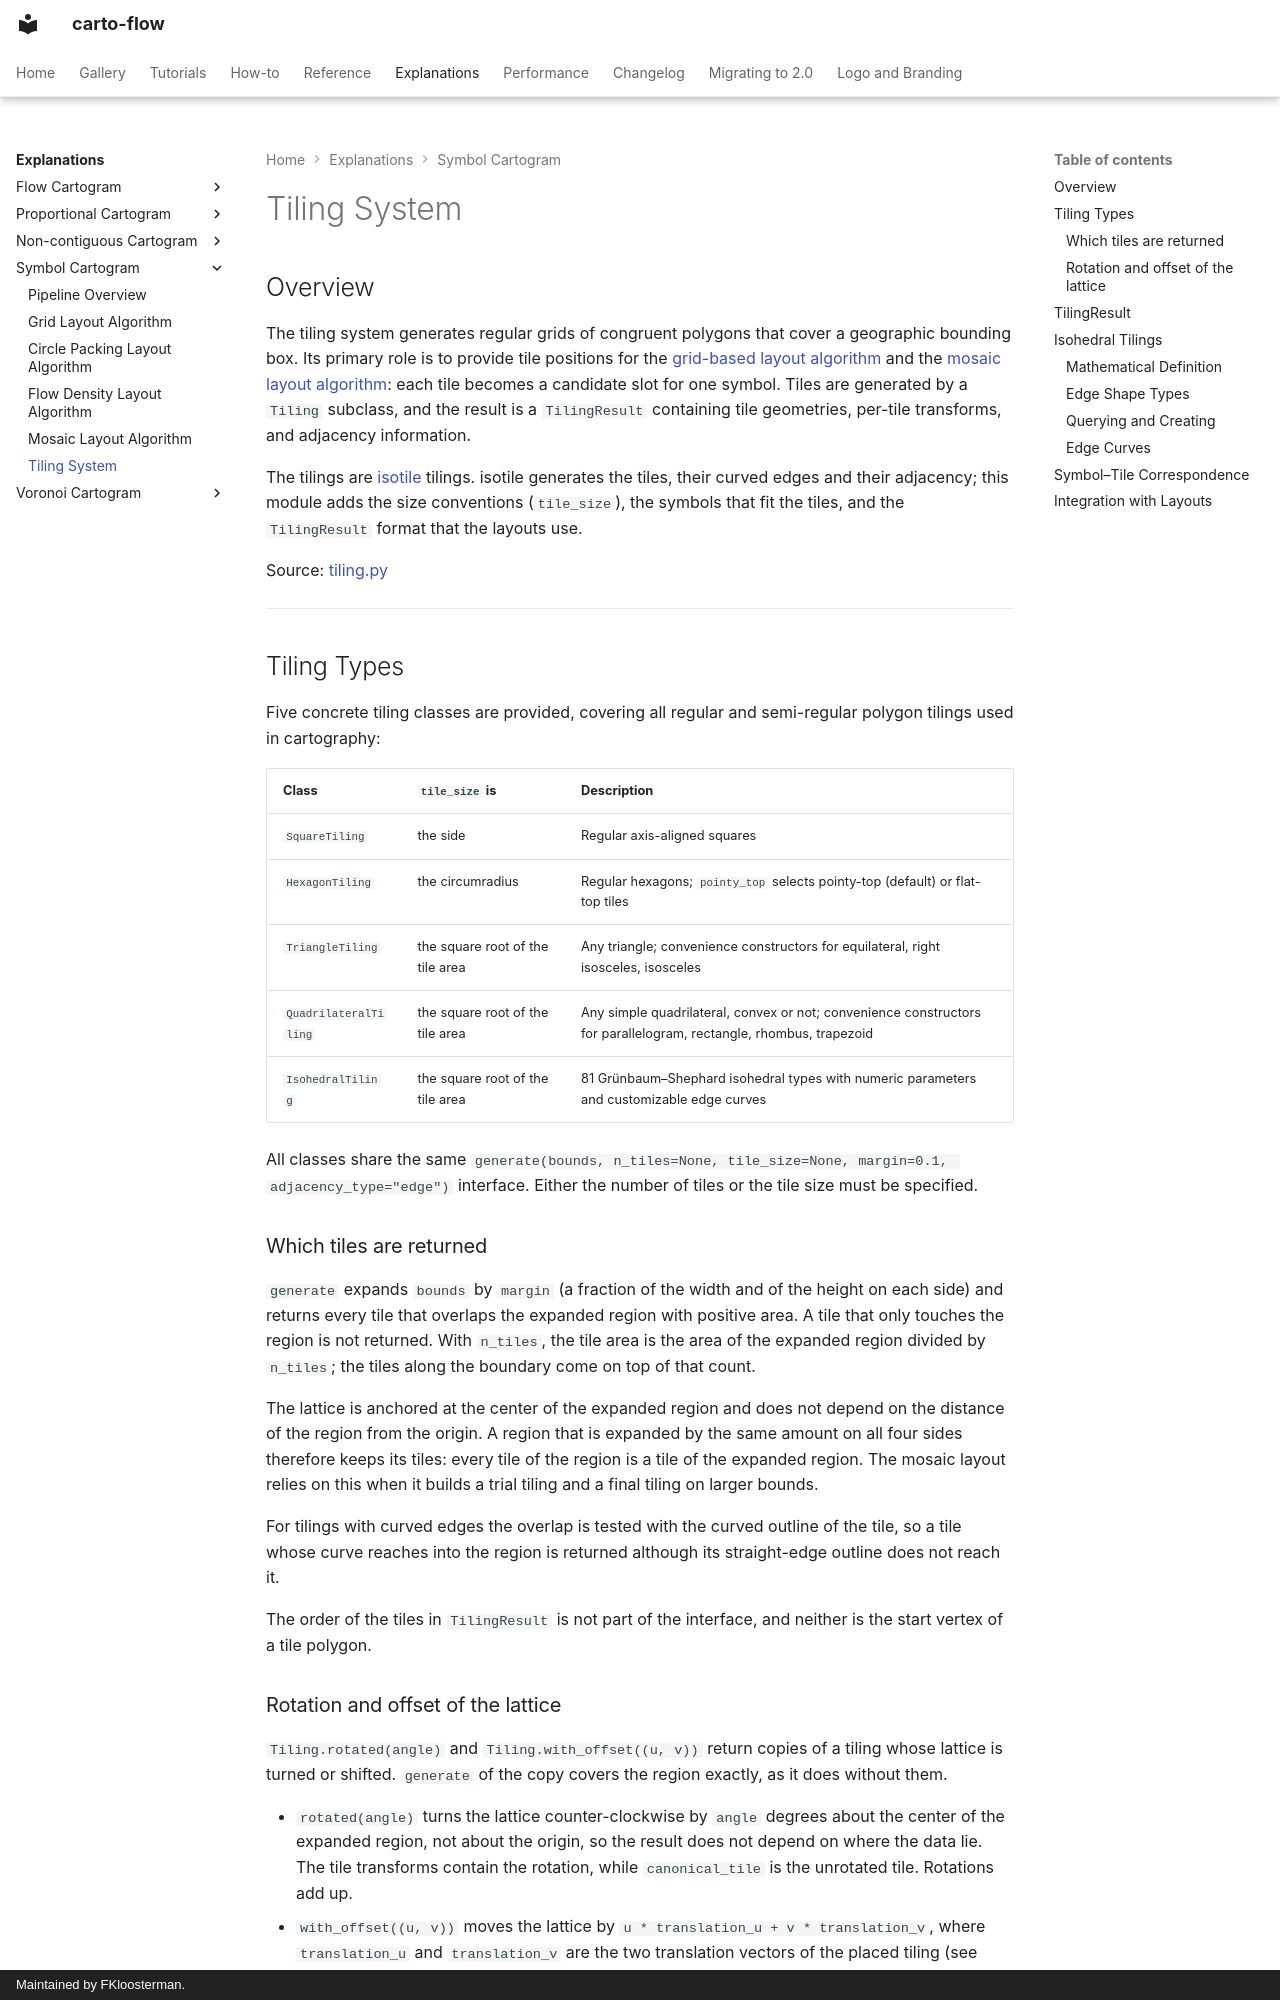

repository: bright-fakl/carto-flow · page: explanations/tiling-system/index.html · generator: mkdocs · copyright: Maintained by FKloosterman.

# Tiling System

## Overview

The tiling system generates regular grids of congruent polygons that cover a geographic bounding box. Its primary role is to provide tile positions for the [grid-based layout algorithm](symbol-cartogram-grid-layout.md) and the [mosaic layout algorithm](symbol-cartogram-mosaic-layout.md): each tile becomes a candidate slot for one symbol. Tiles are generated by a `Tiling` subclass, and the result is a `TilingResult` containing tile geometries, per-tile transforms, and adjacency information.

The tilings are [isotile](https://bright-fakl.github.io/isotile/) tilings. isotile generates the tiles, their curved edges and their adjacency; this module adds the size conventions (`tile_size`), the symbols that fit the tiles, and the `TilingResult` format that the layouts use.

Source: [tiling.py](https://github.com/bright-fakl/carto-flow/blob/main/src/carto_flow/symbol_cartogram/tiling.py)

---

## Tiling Types

Five concrete tiling classes are provided, covering all regular and semi-regular polygon tilings used in cartography:

| Class | `tile_size` is | Description |
|-------|----------------|-------------|
| `SquareTiling` | the side | Regular axis-aligned squares |
| `HexagonTiling` | the circumradius | Regular hexagons; `pointy_top` selects pointy-top (default) or flat-top tiles |
| `TriangleTiling` | the square root of the tile area | Any triangle; convenience constructors for equilateral, right isosceles, isosceles |
| `QuadrilateralTiling` | the square root of the tile area | Any simple quadrilateral, convex or not; convenience constructors for parallelogram, rectangle, rhombus, trapezoid |
| `IsohedralTiling` | the square root of the tile area | 81 Grünbaum–Shephard isohedral types with numeric parameters and customizable edge curves |

All classes share the same `generate(bounds, n_tiles=None, tile_size=None, margin=0.1, adjacency_type="edge")` interface. Either the number of tiles or the tile size must be specified.

### Which tiles are returned

`generate` expands `bounds` by `margin` (a fraction of the width and of the height on each side) and returns every tile that overlaps the expanded region with positive area. A tile that only touches the region is not returned. With `n_tiles`, the tile area is the area of the expanded region divided by `n_tiles`; the tiles along the boundary come on top of that count.

The lattice is anchored at the center of the expanded region and does not depend on the distance of the region from the origin. A region that is expanded by the same amount on all four sides therefore keeps its tiles: every tile of the region is a tile of the expanded region. The mosaic layout relies on this when it builds a trial tiling and a final tiling on larger bounds.

For tilings with curved edges the overlap is tested with the curved outline of the tile, so a tile whose curve reaches into the region is returned although its straight-edge outline does not reach it.

The order of the tiles in `TilingResult` is not part of the interface, and neither is the start vertex of a tile polygon.
